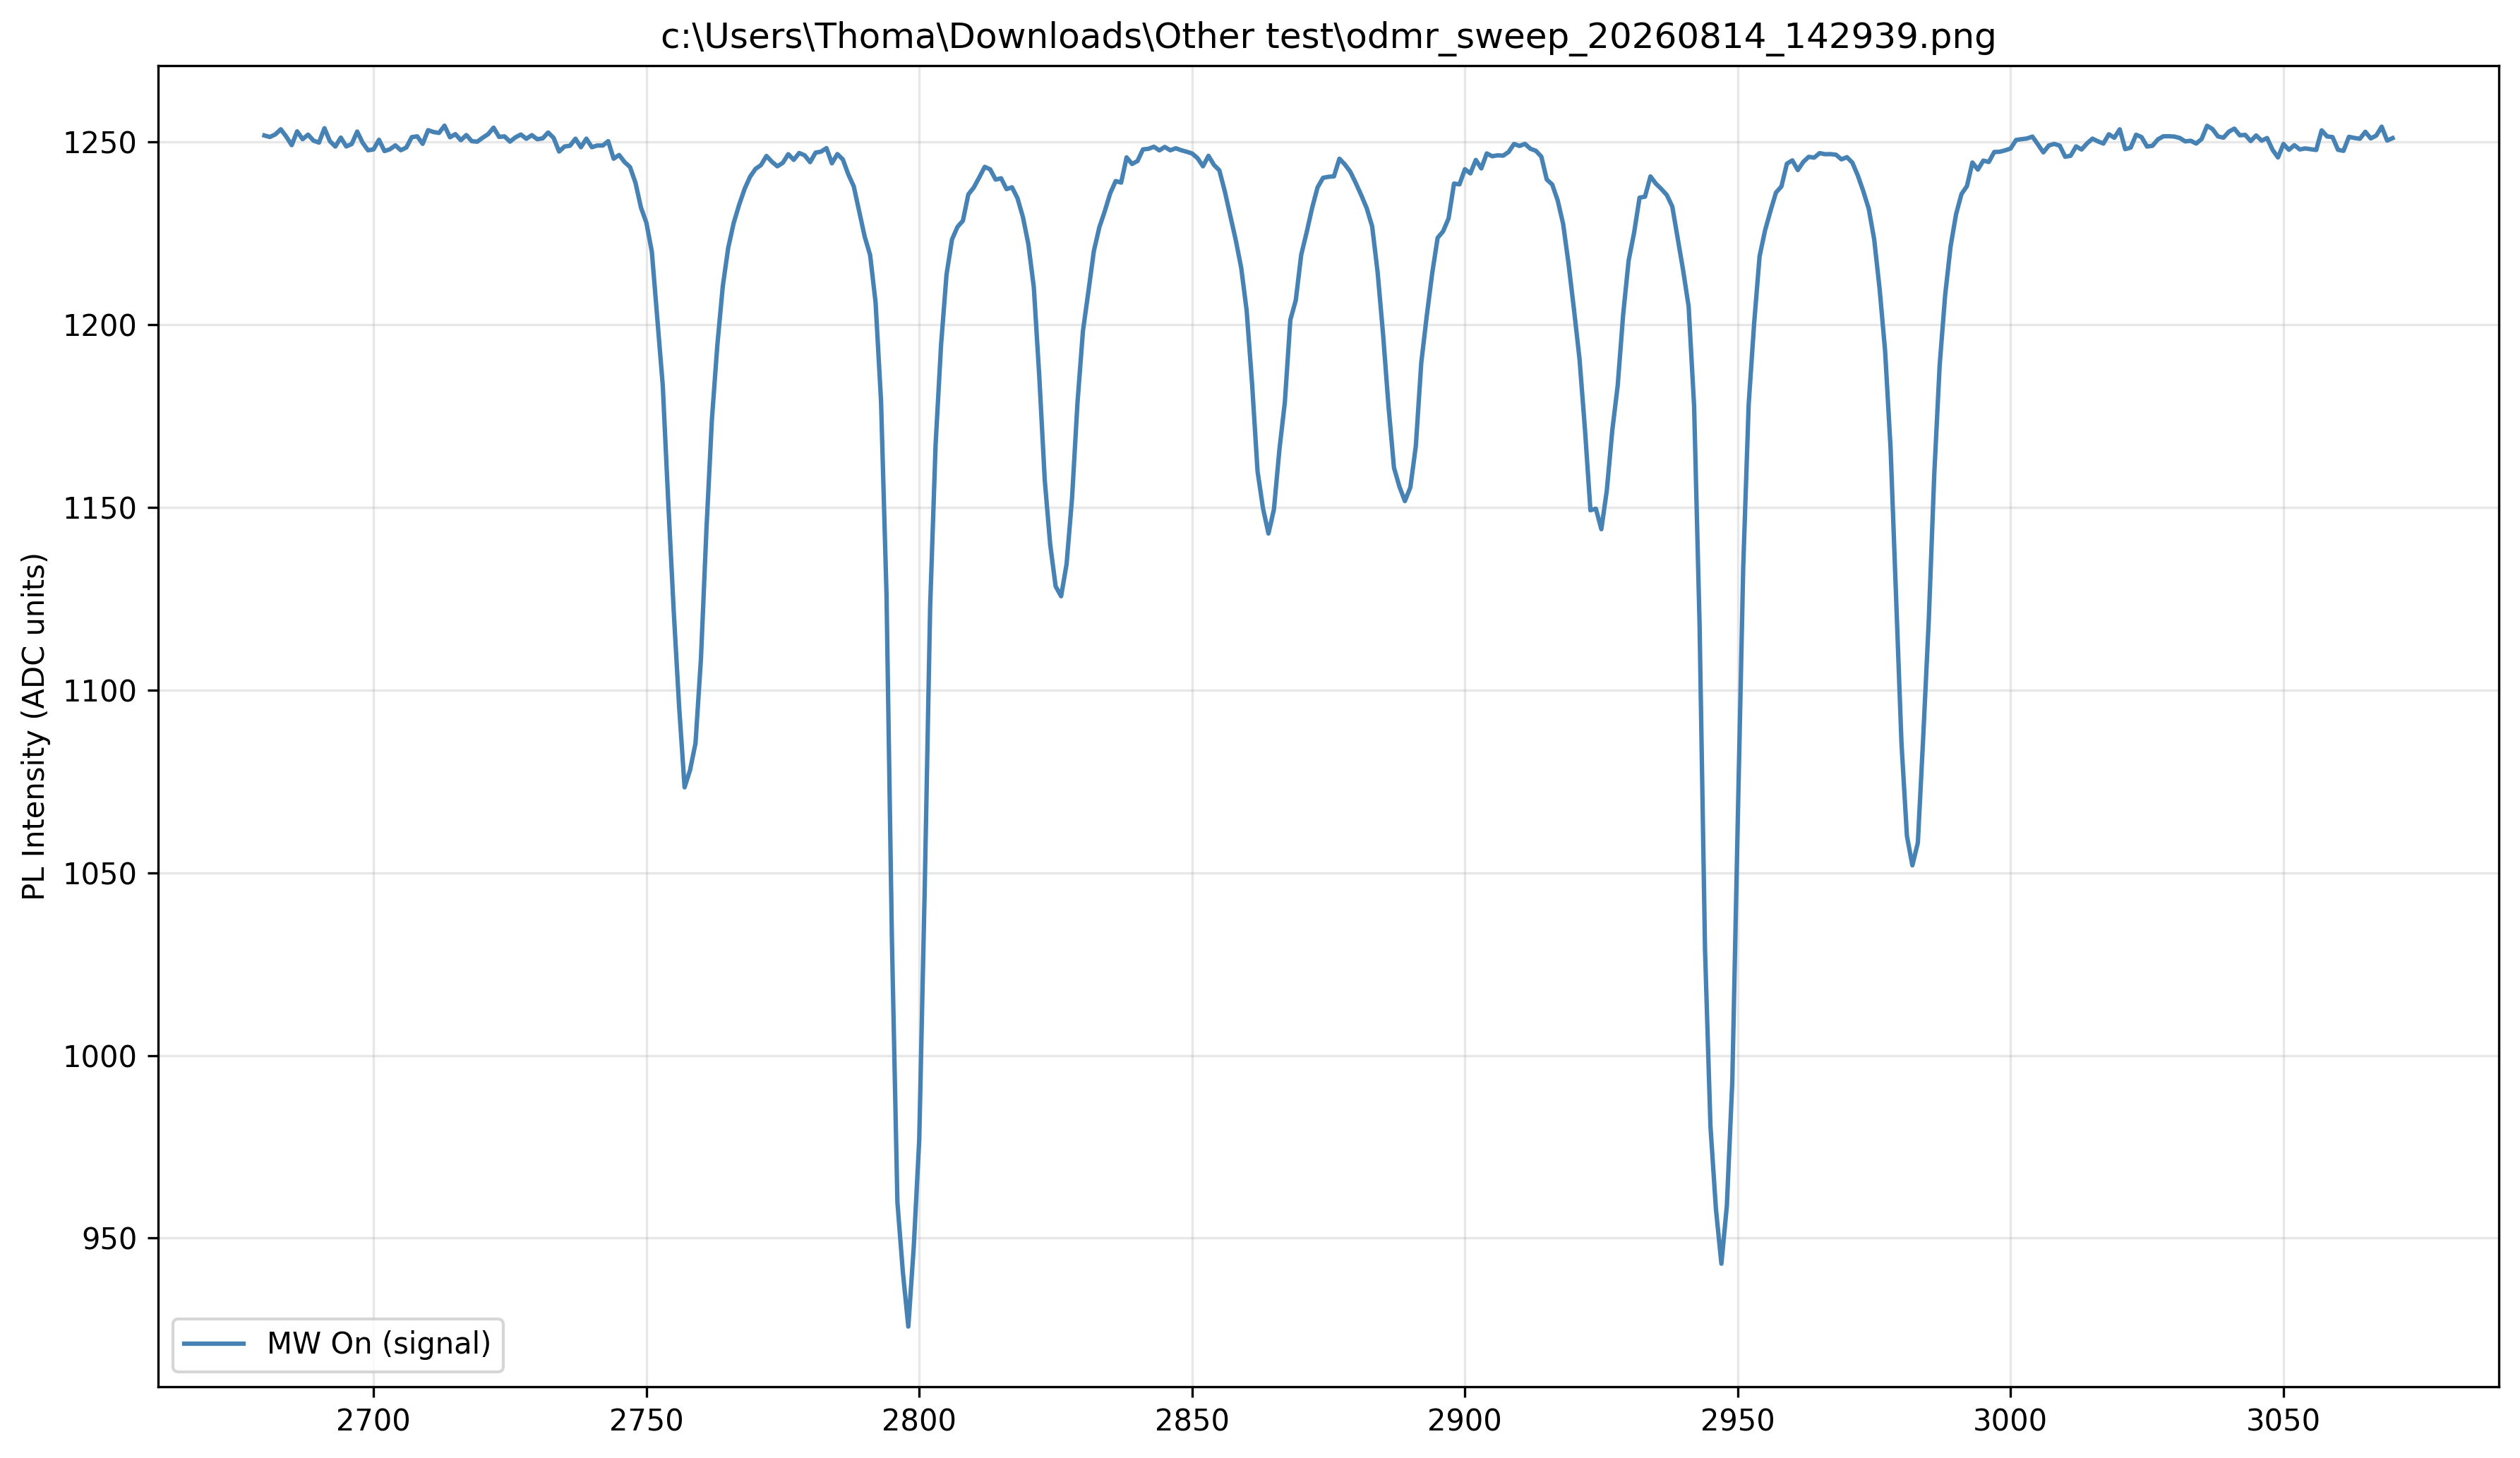

Values plotted in this chart, from the file beside it:
frequency_MHz, photoluminescence_mw_on_ADC, photoluminescence_mw_off_ADC, contrast_ADC, contrast_percent
2680, 1252, 1249, 2.226, 0.1784
2681, 1251, 1251, 0.5377, 0.04317
2682, 1252, 1251, 0.6841, 0.05607
2683, 1253, 1250, 3.404, 0.2726
2684, 1251, 1252, -0.3591, -0.02752
2685, 1249, 1250, -0.9543, -0.07528
2686, 1253, 1250, 3.266, 0.263
2687, 1251, 1249, 1.196, 0.09693
2688, 1252, 1250, 2.009, 0.1626
2689, 1250, 1251, -0.4463, -0.0355
2690, 1250, 1250, -0.595, -0.04722
2691, 1254, 1248, 5.948, 0.4768
2692, 1250, 1251, -0.4144, -0.03199
2693, 1249, 1251, -2.32, -0.1849
2694, 1251, 1251, 0.2995, 0.02604
2695, 1249, 1252, -3.18, -0.2536
2696, 1249, 1250, -0.3428, -0.02684
2697, 1253, 1249, 3.281, 0.2637
2698, 1250, 1249, 0.6969, 0.05634
2699, 1248, 1251, -3.074, -0.2444
2700, 1248, 1247, 0.5255, 0.04317
2701, 1251, 1248, 2.748, 0.2215
2702, 1247, 1249, -1.437, -0.1144
2703, 1248, 1250, -1.784, -0.142
2704, 1249, 1249, 0.2042, 0.01709
2705, 1248, 1249, -1.732, -0.1382
2706, 1248, 1249, -1.038, -0.08281
2707, 1251, 1251, 0.0752, 0.007332
2708, 1251, 1249, 2.485, 0.201
2709, 1249, 1250, -0.5504, -0.0429
2710, 1253, 1250, 3.05, 0.2455
2711, 1253, 1251, 1.757, 0.142
2712, 1252, 1250, 2.64, 0.2121
2713, 1254, 1250, 4.04, 0.3238
2714, 1251, 1251, 0.5945, 0.04789
2715, 1252, 1252, -0.4395, -0.03461
2716, 1250, 1251, -0.9879, -0.07739
2717, 1252, 1251, 0.3774, 0.03153
2718, 1250, 1250, -0.1527, -0.01109
2719, 1250, 1250, 0.002985, 0.00111
2720, 1251, 1251, 0.4423, 0.03627
2721, 1252, 1253, -1.414, -0.1116
2722, 1254, 1249, 4.463, 0.3574
2723, 1251, 1251, 0.6044, 0.04954
2724, 1251, 1250, 1.658, 0.1339
2725, 1250, 1249, 1.362, 0.1096
2726, 1251, 1249, 1.686, 0.1357
2727, 1252, 1253, -0.654, -0.05105
2728, 1251, 1251, -0.4763, -0.03709
2729, 1252, 1251, 0.9688, 0.0779
2730, 1251, 1251, 0.1075, 0.01161
2731, 1251, 1250, 0.5838, 0.04761
2732, 1253, 1251, 1.557, 0.1257
2733, 1251, 1250, 0.6986, 0.05631
2734, 1247, 1251, -3.529, -0.2819
2735, 1249, 1248, 1.08, 0.08665
2736, 1249, 1249, -0.5531, -0.04371
2737, 1251, 1250, 0.9442, 0.0774
2738, 1248, 1253, -4.584, -0.3655
2739, 1251, 1250, 0.5612, 0.04511
... 331 more rows
